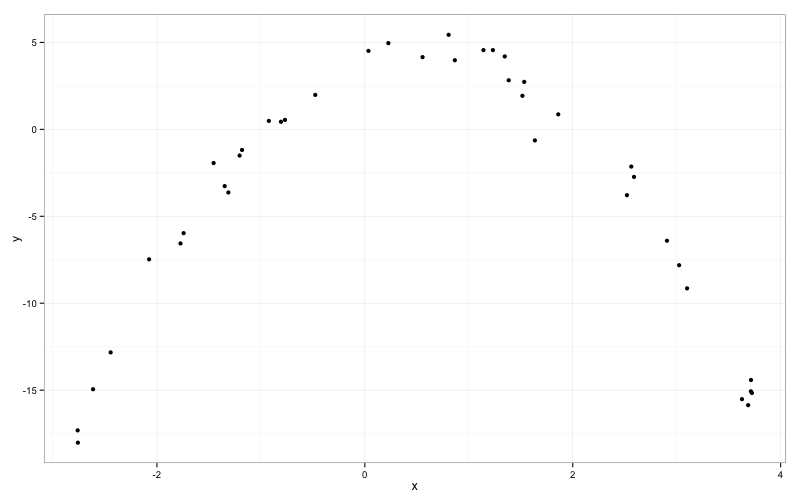

Source data for this figure (header and first rows):
x, y
-0.8068, 0.4378
1.141, 4.559
-2.763, -17.31
0.2262, 4.961
-1.313, -3.631
-0.4769, 1.983
-1.743, -5.971
1.861, 0.8628
0.5554, 4.155
-1.205, -1.507
3.628, -15.52
1.346, 4.194
3.688, -15.86
3.714, -15.07
1.232, 4.557
3.715, -14.42
1.516, 1.929
1.384, 2.824
2.589, -2.735
-2.761, -18.02
-1.348, -3.265
3.023, -7.815
1.533, 2.731
2.563, -2.141
3.723, -15.16
-2.075, -7.476
-1.181, -1.187
2.906, -6.407
-0.7683, 0.544
0.8059, 5.44
2.521, -3.786
-2.615, -14.95
3.1, -9.145
-2.445, -12.83
0.8658, 3.976
-1.455, -1.936
0.03444, 4.514
-0.9236, 0.4842
-1.773, -6.562
1.636, -0.6355
